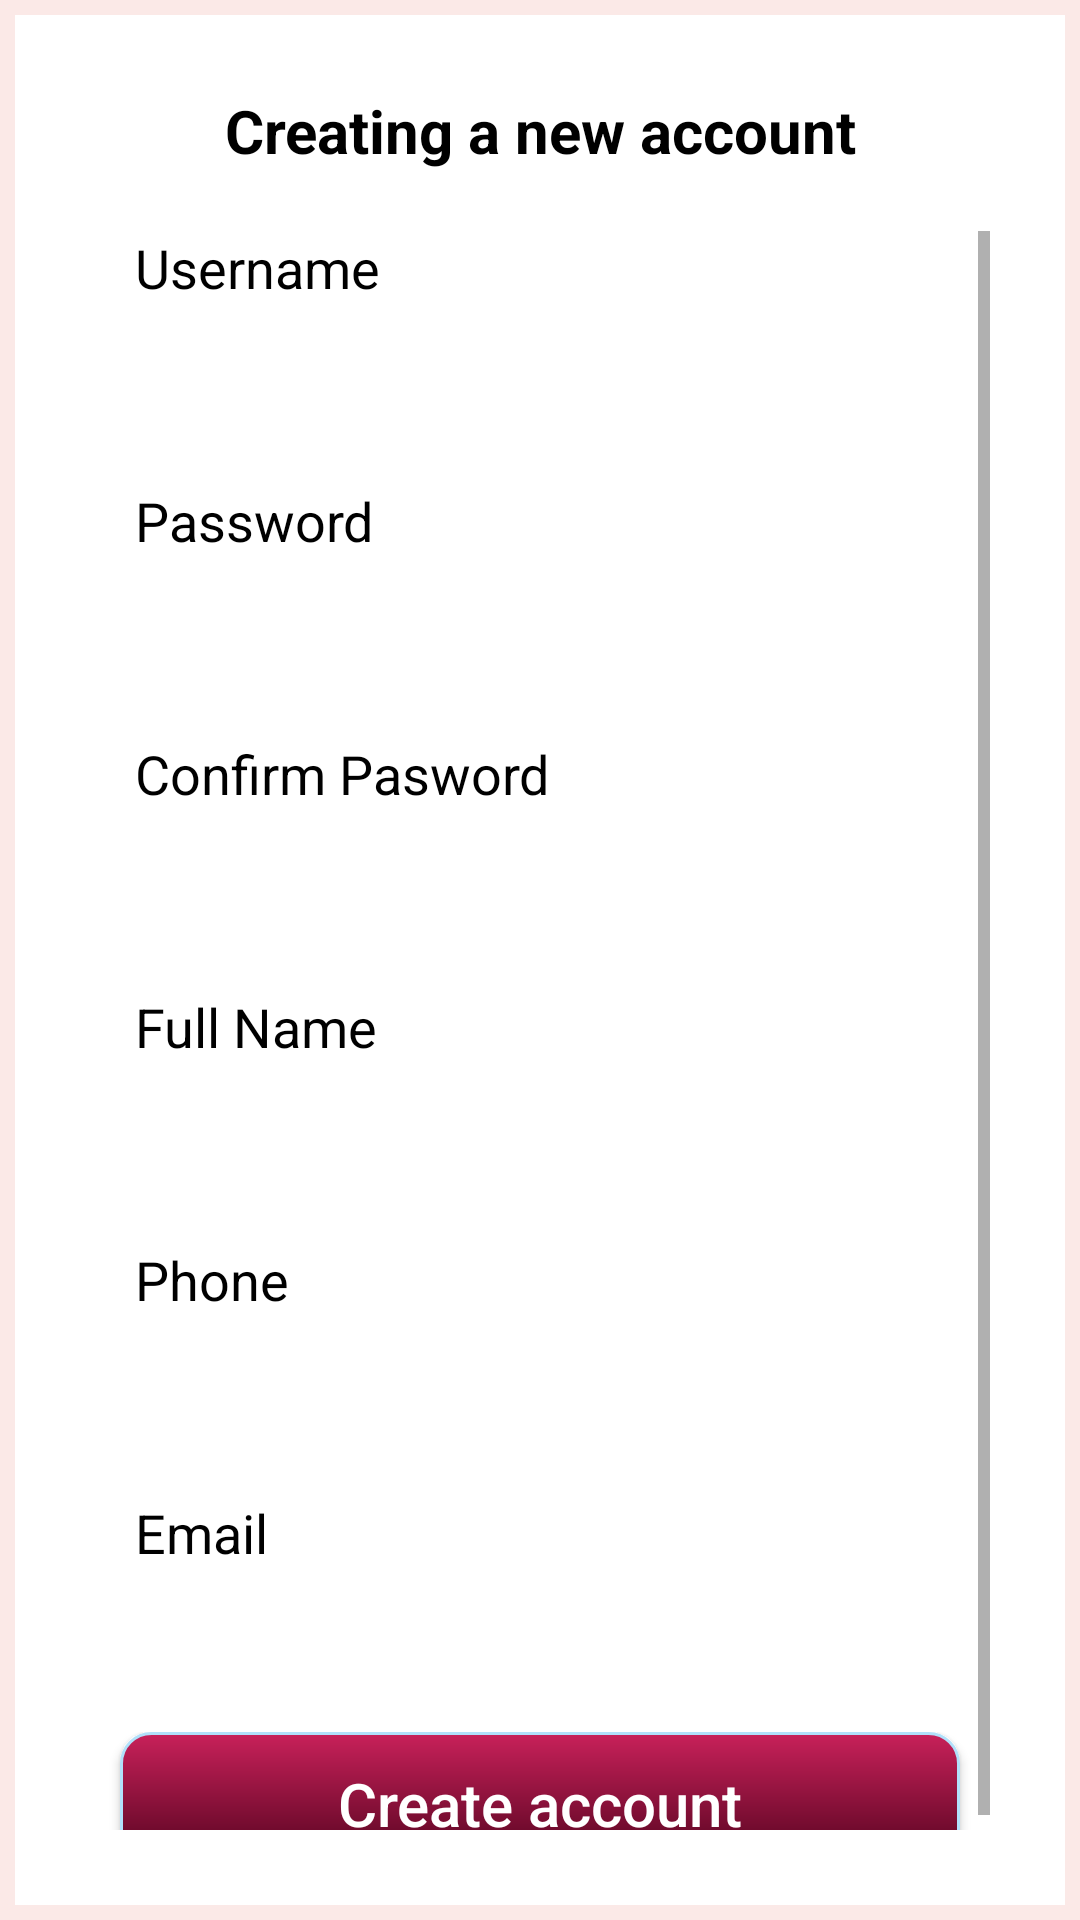

This screen was rendered from an Android layout file. Write that file and the resources it references.
<!-- AndroidManifest.xml: application theme Theme.Delivery -->
<!-- res/layout/activity_register.xml -->
<?xml version="1.0" encoding="utf-8"?>
<LinearLayout xmlns:android="http://schemas.android.com/apk/res/android"
    xmlns:app="http://schemas.android.com/apk/res-auto"
    xmlns:tools="http://schemas.android.com/tools"
    android:layout_width="match_parent"
    android:layout_height="match_parent"
    tools:context=".Register"
    android:orientation="vertical"
    android:padding="20dp"
    android:background="@drawable/box_2"
    >
    <TextView
        android:layout_width="match_parent"
        android:layout_height="wrap_content"
        android:text="Creating a new account"
        android:textSize="20sp"
        android:textColor="#000"
        android:textAlignment="center"
        android:textStyle="bold"
        android:padding="10dp"/>
    <ScrollView
        android:layout_width="match_parent"
        android:layout_height="wrap_content"
        android:padding="10dp"

        >
        <LinearLayout
            android:layout_width="match_parent"
            android:layout_height="match_parent"

            android:orientation="vertical">

            <TextView
                android:id="@+id/l1"
                android:layout_width="match_parent"
                android:layout_height="wrap_content"
                android:text="@string/username"
                android:paddingHorizontal="5dp"
                android:gravity="center_vertical"
                android:textSize="18dp"
                android:layout_marginHorizontal="10dp"
                android:textColor="@color/black"
                />
            <EditText
                android:background="@drawable/box_3"
                android:id="@+id/reg_username"
                android:layout_width="match_parent"
                android:layout_height="50dp"
                android:padding="10dp"
                android:textSize="18dp"
                android:layout_marginHorizontal="10dp"
                android:layout_marginBottom="10dp"

                />
            <TextView
                android:id="@+id/l2"
                android:layout_width="match_parent"
                android:layout_height="wrap_content"
                android:text="@string/password"
                android:paddingHorizontal="5dp"
                android:gravity="center_vertical"
                android:textSize="18dp"
                android:layout_marginHorizontal="10dp"
                android:textColor="@color/black"
                />
            <EditText
                android:background="@drawable/box_3"
                android:id="@+id/reg_pass"
                android:layout_width="match_parent"
                android:layout_height="50dp"
                android:padding="10dp"
                android:textSize="18dp"
                android:inputType="textPassword"
                android:layout_marginHorizontal="10dp"
                android:layout_marginBottom="10dp"
                />
            <TextView
                android:id="@+id/l3"
                android:layout_width="match_parent"
                android:layout_height="wrap_content"
                android:text="@string/conform_pasword"
                android:paddingHorizontal="5dp"
                android:gravity="center_vertical"
                android:textSize="18dp"
                android:layout_marginHorizontal="10dp"
                android:textColor="@color/black"
                />
            <EditText
                android:background="@drawable/box_3"
                android:id="@+id/reg_pass2"
                android:layout_width="match_parent"
                android:layout_height="50dp"
                android:padding="10dp"
                android:textSize="18dp"
                android:inputType="textPassword"
                android:layout_marginHorizontal="10dp"
                android:layout_marginBottom="10dp"
                />
            <TextView
                android:id="@+id/l4"
                android:layout_width="match_parent"
                android:layout_height="wrap_content"
                android:text="@string/pername"
                android:paddingHorizontal="5dp"
                android:gravity="center_vertical"
                android:textSize="18dp"
                android:layout_marginHorizontal="10dp"
                android:textColor="@color/black"

                />
            <EditText
                android:background="@drawable/box_3"
                android:id="@+id/reg_name"
                android:layout_width="match_parent"
                android:layout_height="50dp"
                android:padding="10dp"
                android:textSize="18dp"
                android:layout_marginBottom="10dp"
                android:layout_marginHorizontal="10dp"

                />

            <TextView
                android:id="@+id/l6"
                android:layout_width="match_parent"
                android:layout_height="wrap_content"
                android:text="@string/phone"
                android:paddingHorizontal="5dp"
                android:gravity="center_vertical"
                android:textSize="18dp"
                android:layout_marginHorizontal="10dp"
                android:textColor="@color/black"

                />
            <EditText
                android:background="@drawable/box_3"
                android:id="@+id/reg_phone"
                android:layout_width="match_parent"
                android:layout_height="50dp"
                android:inputType="phone"
                android:padding="10dp"
                android:textSize="18dp"
                android:layout_marginBottom="10dp"
                android:layout_marginHorizontal="10dp"
                android:textColor="@color/black"


                />
            <TextView
                android:id="@+id/l7"
                android:layout_width="match_parent"
                android:layout_height="wrap_content"
                android:text="@string/email"
                android:paddingHorizontal="5dp"
                android:textColor="@color/black"

                android:gravity="center_vertical"
                android:textSize="18dp"
                android:layout_marginHorizontal="10dp"
                />
            <EditText
                android:background="@drawable/box_3"
                android:id="@+id/reg_email"
                android:layout_width="match_parent"
                android:layout_height="wrap_content"
                android:padding="10dp"
                android:textSize="18dp"
                android:layout_marginBottom="10dp"
                android:layout_marginHorizontal="10dp"
                />


            <LinearLayout
                android:layout_width="match_parent"
                android:layout_height="wrap_content"
                >
                <Button
                    android:id="@+id/reg_reg"
                    android:layout_width="0dp"
                    android:layout_weight="1"
                    android:layout_height="wrap_content"
                    android:text="Create account"
                    android:textAllCaps="false"
                    android:textColor="#fff"
                    android:textSize="20dp"
                    android:padding="10dp"
                    android:background="@drawable/box_6"
                    android:layout_marginHorizontal="10dp"/>

            </LinearLayout>

        </LinearLayout>
    </ScrollView>

</LinearLayout>
<!-- resources referenced by this layout -->
<resources>
  <!-- drawable box_2 (drawable) -->
  <?xml version="1.0" encoding="utf-8"?>
  <shape xmlns:android="http://schemas.android.com/apk/res/android">
      <solid
  android:color="@color/white"
          />
  
  
      <stroke
          android:color="#FBE9E7"
          android:width="5dp">
      </stroke>
  
  </shape>
  <!-- drawable box_6 (drawable) -->
  <?xml version="1.0" encoding="utf-8"?>
  <shape xmlns:android="http://schemas.android.com/apk/res/android">
      <gradient
          android:startColor="#C8215A"
          android:endColor="#490119"
          android:angle="100" />
  
  
      <stroke
          android:color="#B1E0FA"
          android:width="1dp">
      </stroke>
   <corners
  android:radius="10dp"
       />
  </shape>
  <string name="conform_pasword">Confirm Pasword</string>
  <string name="email">Email</string>
  <string name="password">Password</string>
  <string name="pername">Full Name</string>
  <string name="phone">Phone</string>
  <string name="username">Username</string>
  <style name="Theme.Delivery" parent="Theme.AppCompat.DayNight.NoActionBar">
          
          <item name="colorPrimary">@color/purple_500</item>
          <item name="colorPrimaryVariant">@color/purple_700</item>
          <item name="colorOnPrimary">@color/white</item>
          
          <item name="colorSecondary">@color/teal_200</item>
          <item name="colorSecondaryVariant">@color/teal_700</item>
          <item name="colorOnSecondary">@color/black</item>
          
          <item name="android:statusBarColor">?attr/colorPrimaryVariant</item>
          
      </style>
  <!-- not gathered from this repository: default colours our renderer supplied (Android Studio template values) -->
  <color name="purple_500">#FF6200EE</color>
  <color name="purple_700">#FF3700B3</color>
  <color name="teal_200">#FF03DAC5</color>
  <color name="teal_700">#FF018786</color>
  <color name="black">#FF000000</color>
  <color name="white">#FFFFFFFF</color>
</resources>
